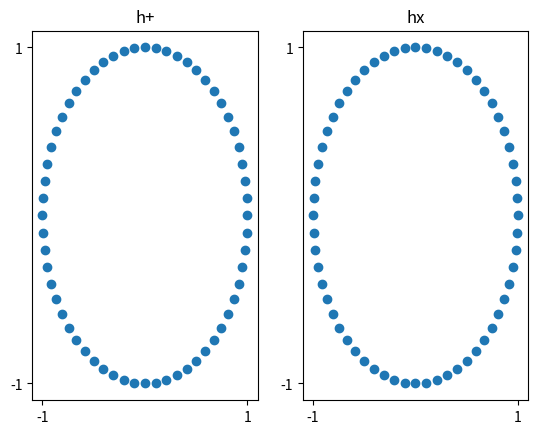
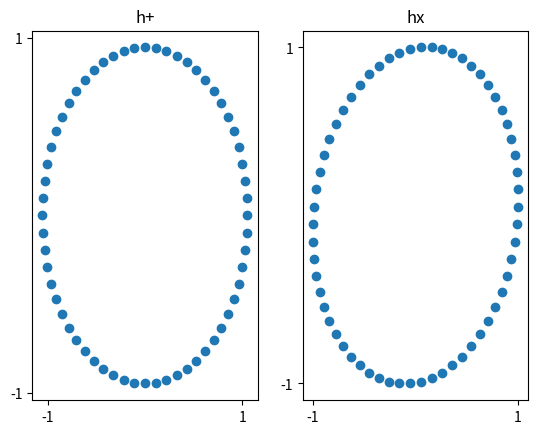
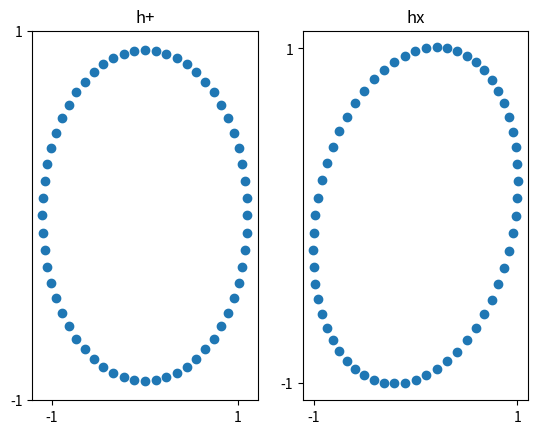
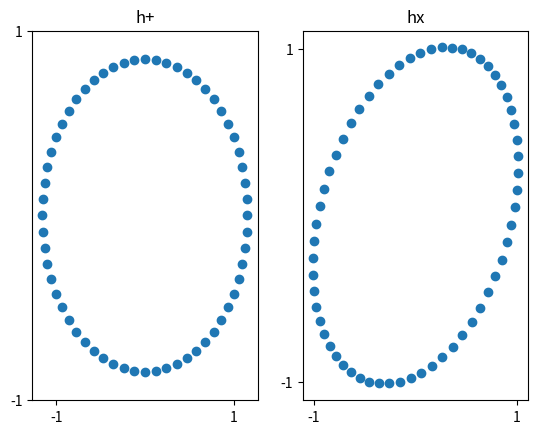
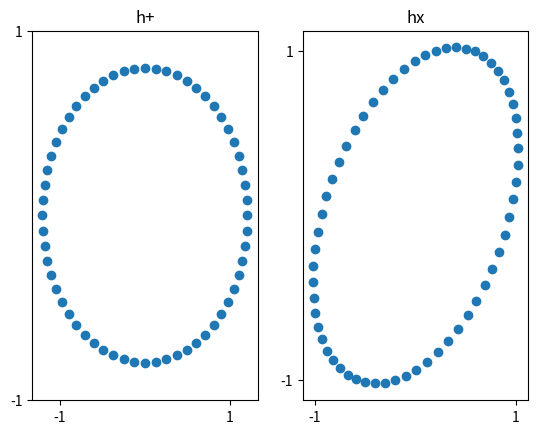
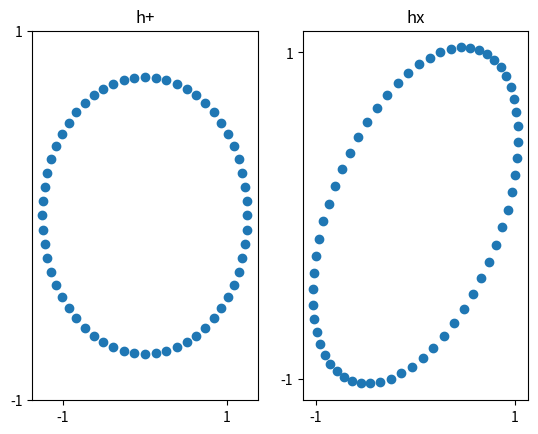
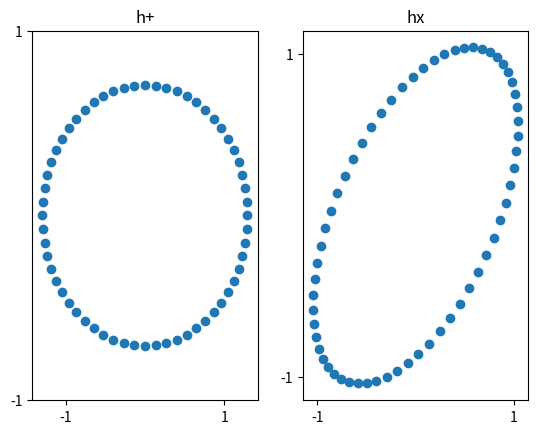
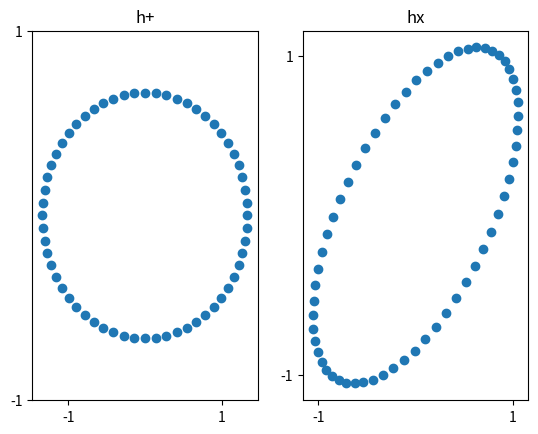
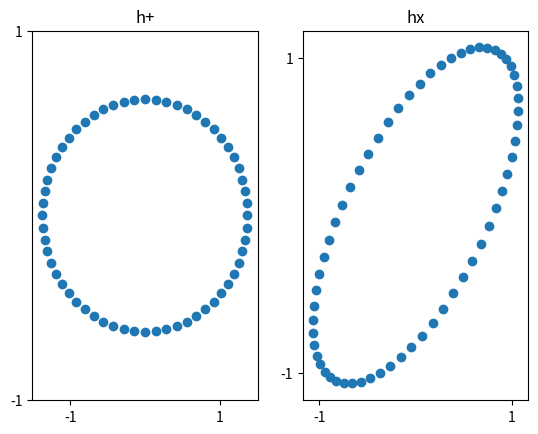
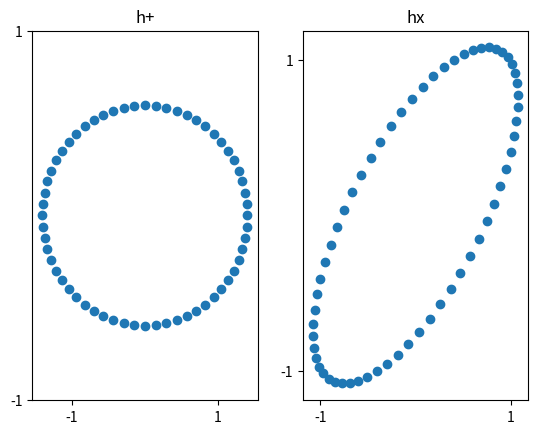
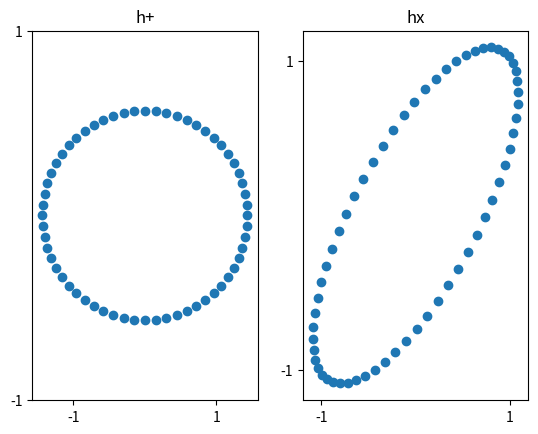
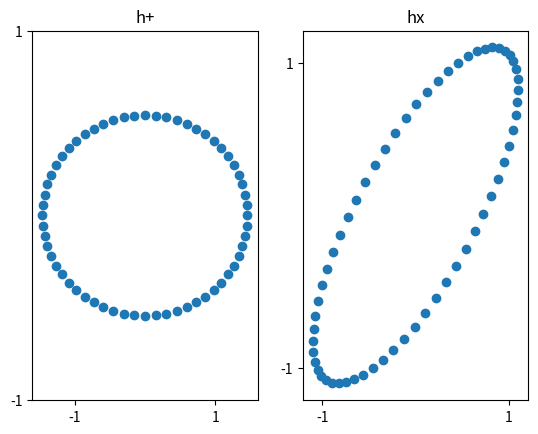
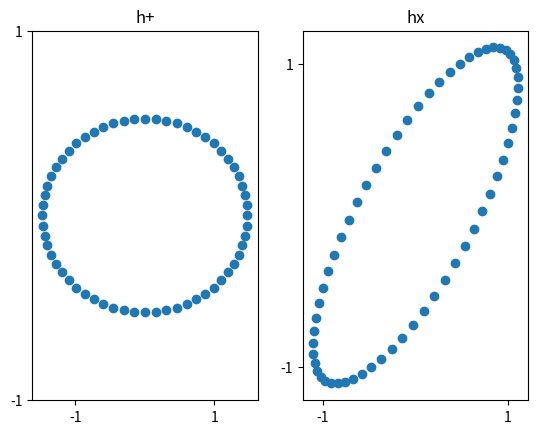
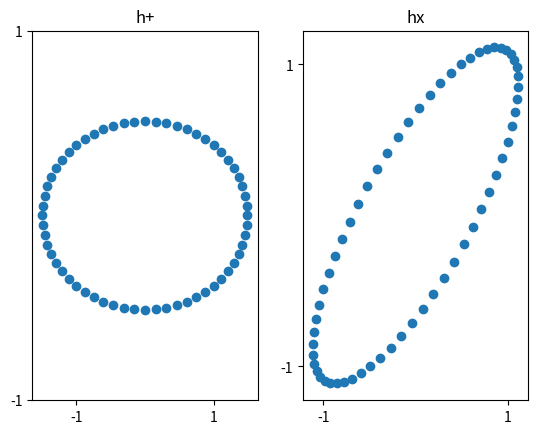
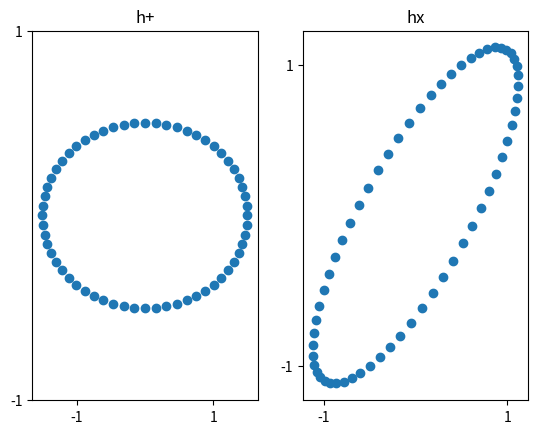
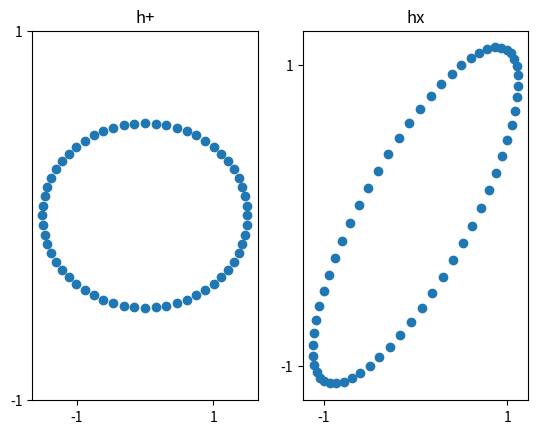

Write Python code to recreate these figures, in order.
import matplotlib.pyplot as plt
import math


'''
设置参数：
设置粒子所组成的圆的半径为1，在圆中取60个散点，设置引力波振幅为1.
'''
r = 1
n = 60
h_0 = 1


def plot():
    for i in range(n):
        # 每个时间切片下：
        t = i / n * 2 * math.pi
        x_list = []
        y_list = []
        x2_list = []
        y2_list = []
        for j in range(n):
            # 根据TT规范，只有两个方向有影响：
            s1 = r*math.cos(j / n * 2 * math.pi)
            s2 = r*math.sin(j / n * 2 * math.pi)

            # 考虑加模情况
            x = (1 / 2 * h_0 * math.sin(t) + 1) * s1
            x_list.append(x)
            y = (-1 / 2 * h_0 * math.sin(t) + 1) * s2
            y_list.append(y)

            # 考虑叉模情况：
            x2 = s1 + 1/2 * h_0 * math.sin(t) * s2
            x2_list.append(x2)
            y2 = s2 + 1/2 * h_0 * math.sin(t) * s1
            y2_list.append(y2)

        # 加模作图
        ax1 = plt.subplot(1, 2, 1)
        plt.scatter(x_list, y_list)
        plt.title("h+")
        plt.xticks([-1, 1])
        plt.yticks([-1, 1])

        # 叉模作图
        ax2 = plt.subplot(1, 2, 2)
        plt.scatter(x2_list, y2_list)
        plt.title("hx")
        plt.xticks([-1, 1])
        plt.yticks([-1, 1])
        plt.pause(0.0001)
        plt.show(block=False)
        plt.clf()


n1 = 5
counter = 0
while counter < n1:
    counter += 1
    plot()
